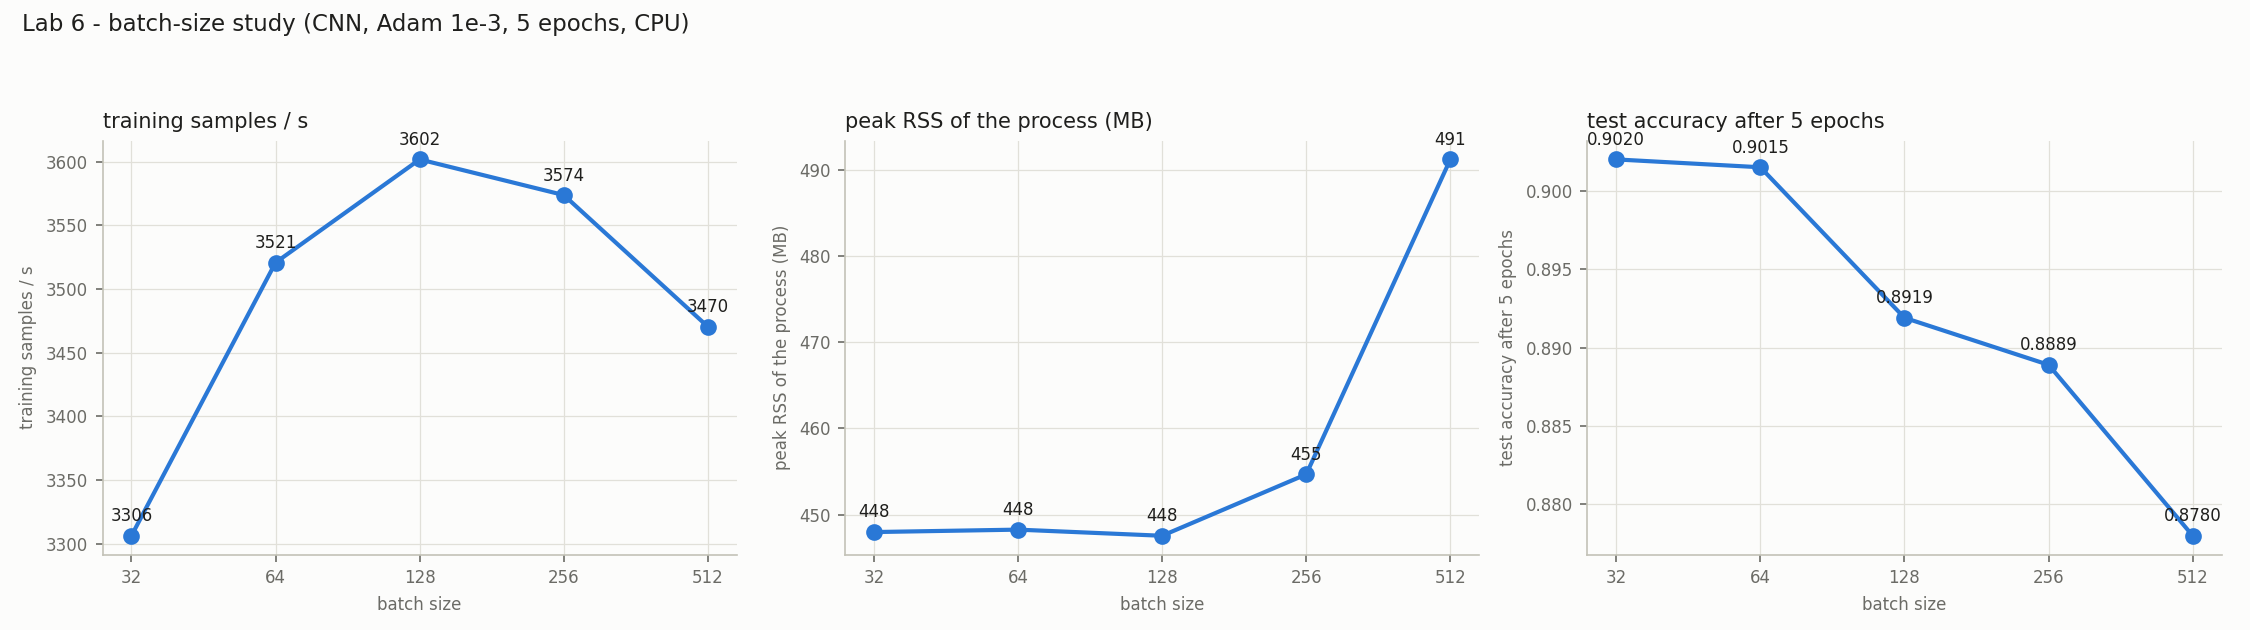

Data behind this chart, as committed beside it:
batch_size, optimizer_steps_per_epoch, throughput_samples_per_s, epoch_seconds_mean, peak_rss_mb, peak_minus_baseline_mb, final_train_loss, final_val_acc, test_acc_after_5_epochs
32, 1719, 3306, 16.64, 448, 72.02, 0.2212, 0.9006, 0.902
64, 860, 3521, 15.63, 448.2, 71.97, 0.2382, 0.9046, 0.9015
128, 430, 3602, 15.28, 447.5, 71.39, 0.2625, 0.8982, 0.8919
256, 215, 3574, 15.4, 454.7, 78.31, 0.2936, 0.8916, 0.8889
512, 108, 3470, 15.85, 491.2, 115.3, 0.326, 0.882, 0.878
